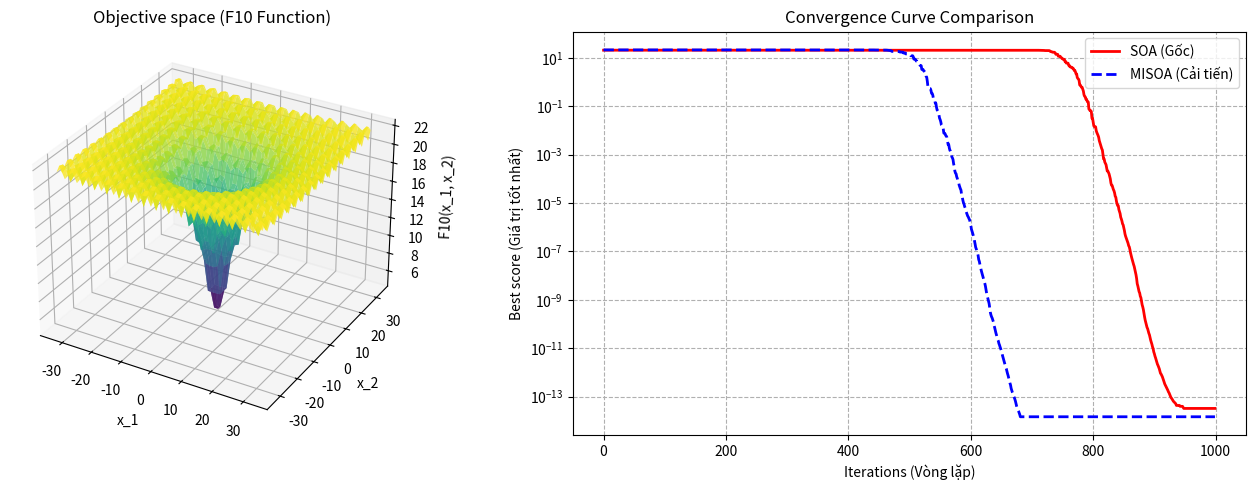

Here is the Python script that generated this plot:
import numpy as np
import matplotlib.pyplot as plt
from mpl_toolkits.mplot3d import Axes3D
import math
import os

# ==========================================
# ==========================================
def F1(x):
    """Hàm mục tiêu F1 (Sphere Function - Hàm đơn mode, hình cái bát)"""
    return np.sum(x**2)

def F2(x):
    """Hàm mục tiêu F2 (Schwefel 2.22 - Đơn mode)"""
    return np.sum(np.abs(x)) + np.prod(np.abs(x))

def F9(x):
    """Hàm mục tiêu F9 (Rastrigin Function - Hàm đa mode, rất nhiều bẫy)"""
    dimension = len(x)
    return np.sum(x**2 - 10 * np.cos(2 * np.pi * x)) + 10 * dimension

def F10(x):
    """Hàm mục tiêu F10 (Ackley - Đa mode, cực kỳ nhiều bẫy gai góc)"""
    dim = len(x)
    sum1 = np.sum(x**2)
    sum2 = np.sum(np.cos(2 * np.pi * x))
    term1 = -20 * np.exp(-0.2 * np.sqrt(sum1 / dim))
    term2 = -np.exp(sum2 / dim)
    return term1 + term2 + 20 + np.e

def fun_info(F):
    if F == 'F1':
        lowerbound = -100
        upperbound = 100
        dimension = 30
        fitness = F1
        return lowerbound, upperbound, dimension, fitness
    
    elif F == 'F2':
        lowerbound = -10
        upperbound = 10
        dimension = 30
        fitness = F2
        return lowerbound, upperbound, dimension, fitness
        
    elif F == 'F9':
        lowerbound = -5.12
        upperbound = 5.12
        dimension = 30
        fitness = F9
        return lowerbound, upperbound, dimension, fitness
    
    elif F == 'F10':
        lowerbound = -32.768
        upperbound = 32.768
        dimension = 30
        fitness = F10
        return lowerbound, upperbound, dimension, fitness
    
    else:
        print(f"Lỗi: Chưa định nghĩa hàm {F} trong hệ thống!")
        return None, None, None, None

# ==========================================
# ==========================================
def init(search_agents, dimension, upperbound, lowerbound):
    """Khởi tạo vị trí ngẫu nhiên cho bầy mòng biển"""
    if isinstance(upperbound, (int, float)):
        pos = np.random.uniform(lowerbound, upperbound, (search_agents, dimension))
    else:
        pos = np.zeros((search_agents, dimension))
        for i in range(dimension):
            pos[:, i] = np.random.uniform(lowerbound[i], upperbound[i], search_agents)
    return pos

# ==========================================
# HÀM KHỞI TẠO CẢI TIẾN (CHAOTIC MAP)
# ==========================================
def chaotic_init(search_agents, dimension, upper_bound, lower_bound):
    """Khởi tạo bầy mòng biển bằng Chaos Logistic Map"""
    x = np.random.rand(search_agents, dimension)
    x[x == 0] = 0.001 
    
    a = 4.0
    for _ in range(50):
        x = a * x * (1 - x)
        
    positions = np.zeros((search_agents, dimension))
    if isinstance(upper_bound, (int, float)):
        positions = lower_bound + x * (upper_bound - lower_bound)
    else:
        for i in range(dimension):
            positions[:, i] = lower_bound[i] + x[:, i] * (upper_bound[i] - lower_bound[i])
            
    return positions

# ==========================================
# HÀM BƯỚC NHẢY LEVY (CHIẾN LƯỢC 3)
# ==========================================
def levy_flight(dim):
    """Tạo ra một bước nhảy đột biến dựa trên phân phối Levy"""
    beta = 1.5
    sigma = (math.gamma(1 + beta) * math.sin(math.pi * beta / 2) / 
             (math.gamma((1 + beta) / 2) * beta * 2**((beta - 1) / 2)))**(1 / beta)
    u = np.random.randn(dim) * sigma
    v = np.random.randn(dim)
    step = u / np.abs(v)**(1 / beta)
    return step

# ==========================================
# ==========================================
def soa(search_agents, max_iterations, lower_bound, upper_bound, dimension, objective):
    position = np.zeros(dimension)
    score = float('inf') 
    
    # Khởi tạo quần thể
    positions = init(search_agents, dimension, upper_bound, lower_bound)
    convergence = np.zeros(max_iterations)
    
    l = 0
    while l < max_iterations:
        for i in range(search_agents):  
            # Kiểm tra và giới hạn không gian tìm kiếm (Boundary check)
            positions[i, :] = np.clip(positions[i, :], lower_bound, upper_bound)
            
            # Tính toán độ thích nghi (Fitness)
            fitness = objective(positions[i, :])
            
            # Cập nhật mòng biển tốt nhất
            if fitness < score: 
                score = fitness 
                position = positions[i, :].copy()
                
        # Tính toán biến Fc (giảm dần từ 2 về 0)
        Fc = 2 - l * (2 / max_iterations) 
        
        for i in range(search_agents):
            for j in range(dimension):     
                r1 = np.random.rand() 
                r2 = np.random.rand() 
                
                # Quá trình Di cư (Khám phá)
                A1 = 2 * Fc * r1 - Fc 
                C1 = 2 * r2 
                b = 1             
                
                # Quá trình Tấn công (Khai thác theo hình xoắn ốc)
                ll = (Fc - 1) * np.random.rand() + 1  
                D_alphs = Fc * positions[i, j] + A1 * (position[j] - positions[i, j])                   
                X1 = D_alphs * np.exp(b * ll) * np.cos(ll * 2 * np.pi) + position[j]
                
                # Cập nhật vị trí mới
                positions[i, j] = X1
                
        convergence[l] = score
        l += 1    
        
    return score, position, convergence

# ==========================================
# THUẬT TOÁN CẢI TIẾN (MISOA - BƯỚC 1)
# ==========================================
def misoa(search_agents, max_iterations, lower_bound, upper_bound, dimension, objective):
    position = np.zeros(dimension)
    score = float('inf') 
    
    # 1. Khởi tạo Hỗn mang (Chiến lược 1 - Đã chuẩn)
    positions = chaotic_init(search_agents, dimension, upper_bound, lower_bound)
    convergence = np.zeros(max_iterations)
    
    l = 0
    while l < max_iterations:
        for i in range(search_agents):  
            positions[i, :] = np.clip(positions[i, :], lower_bound, upper_bound)
            fitness = objective(positions[i, :])
            
            if fitness < score: 
                score = fitness 
                position = positions[i, :].copy()
                
        # 2. Chiến lược 2: Fc GIẢM MẠNH (Hàm bậc 2)
        Fc = 2 * (1 - l / max_iterations)**2 
        
        for i in range(search_agents):
            for j in range(dimension):     
                r1 = np.random.rand() 
                r2 = np.random.rand() 
                
                A1 = 2 * Fc * r1 - Fc 
                C1 = 2 * r2 
                b = 1             
                
                ll = (Fc - 1) * np.random.rand() + 1  
                D_alphs = Fc * positions[i, j] + A1 * (position[j] - positions[i, j])                   
                X1 = D_alphs * np.exp(b * ll) * np.cos(ll * 2 * np.pi) + position[j]
                
                positions[i, j] = X1
                
            # 3. Chiến lược 3: LEVY FLIGHT CÓ KHÓA AN TOÀN
            if np.random.rand() < 0.2:
                decay = (1 - l / max_iterations)**2
                step = 0.01 * levy_flight(dimension) * decay
                
                new_pos = positions[i, :] + step
                new_pos = np.clip(new_pos, lower_bound, upper_bound)
                
                if objective(new_pos) < objective(positions[i, :]):
                    positions[i, :] = new_pos
                        
        convergence[l] = score
        l += 1    
        
    return score, position, convergence

# ==========================================
# ==========================================
if __name__ == "__main__":
    search_agents = 30 
    fun_name = 'F10'  
    max_iterations = 1000 
    
    lowerbound, upperbound, dimension, fitness = fun_info(fun_name)
    
    # 1. Chạy SOA gốc
    print(f"Đang chạy SOA gốc...")
    best_score_soa, _, soa_curve = soa(search_agents, max_iterations, lowerbound, upperbound, dimension, fitness)
    
    # 2. Chạy MISOA cải tiến
    print(f"Đang chạy MISOA cải tiến (Chaotic Init)...")
    best_score_misoa, _, misoa_curve = misoa(search_agents, max_iterations, lowerbound, upperbound, dimension, fitness)
    
    print(f"\nGiá trị tối ưu tốt nhất của SOA:   {best_score_soa}")
    print(f"Giá trị tối ưu tốt nhất của MISOA: {best_score_misoa}")

    # Vẽ biểu đồ kết quả
    fig = plt.figure(figsize=(14, 5))

    ax1 = fig.add_subplot(1, 2, 1, projection='3d')
    x = np.linspace(lowerbound, upperbound, 50)
    y = np.linspace(lowerbound, upperbound, 50)
    X, Y = np.meshgrid(x, y)
    Z = np.zeros_like(X)
    for i in range(X.shape[0]):
        for j in range(X.shape[1]):
            Z[i, j] = fitness(np.array([X[i, j], Y[i, j]])) 

    ax1.plot_surface(X, Y, Z, cmap='viridis', edgecolor='none', alpha=0.8)
    ax1.set_title(f'Objective space ({fun_name} Function)')
    ax1.set_xlabel('x_1')
    ax1.set_ylabel('x_2')
    ax1.set_zlabel(f'{fun_name}(x_1, x_2)')

    # Vẽ cả 2 đường cong trên cùng 1 biểu đồ
    ax2 = fig.add_subplot(1, 2, 2)
    ax2.plot(soa_curve, color='red', linewidth=2, label='SOA (Gốc)') 
    ax2.plot(misoa_curve, color='blue', linewidth=2, linestyle='--', label='MISOA (Cải tiến)') 
    ax2.set_title('Convergence Curve Comparison')
    ax2.set_xlabel('Iterations (Vòng lặp)')
    ax2.set_ylabel('Best score (Giá trị tốt nhất)')
    ax2.set_yscale('log')
    ax2.grid(True, which="both", ls="--")
    ax2.legend()

    plt.tight_layout()
    
    import os
    os.makedirs('Output', exist_ok=True)
    image_path = f'Output/Convergence_Curve_{fun_name}.png'
    plt.savefig(image_path, dpi=300, bbox_inches='tight')
    print(f"\n📸 Đã lưu biểu đồ thành công tại: {image_path}")
    
    plt.show()
